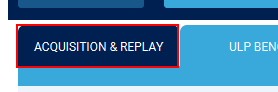
Task: STM process
Workflow: getAvg

Step 1 [then]: click on the tab item 'ACQUISITION & REPLAY' in window 'STM32CubeMonitor-Power - v1.1.1' (java*.exe)

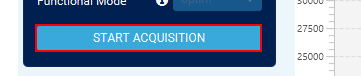
Step 2: click on the button 'START ACQUISITION' in window 'STM32CubeMonitor-Power - v1.1.1' (java*.exe)

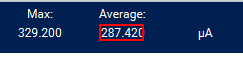
Step 3 [then]: get-attribute of the text in window 'STM32CubeMonitor-Power - v1.1.1' (java*.exe)

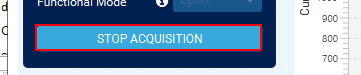
Step 4 [then]: click on the button 'STOP ACQUISITION' in window 'STM32CubeMonitor-Power - v1.1.1' (java*.exe)
